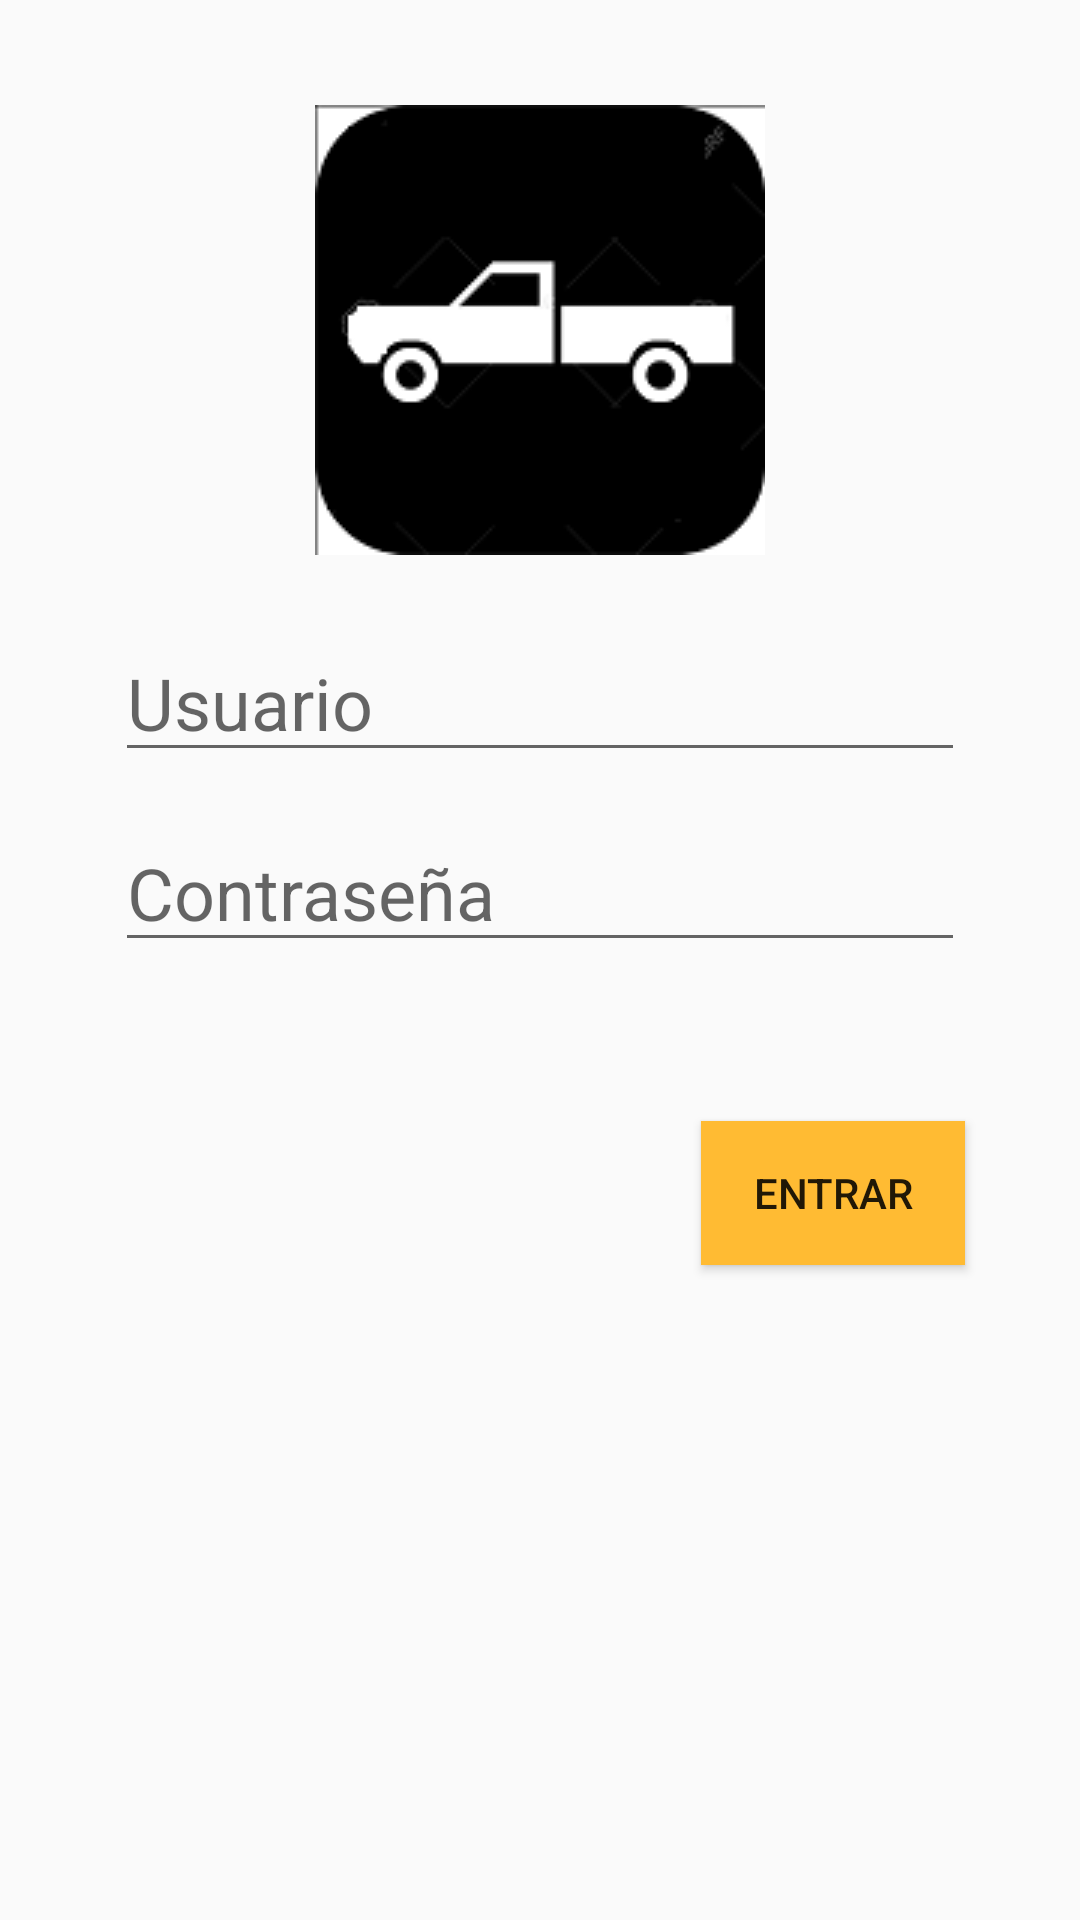

Produce the Android XML layout that renders to this screen, including the resource entries it uses.
<!-- AndroidManifest.xml: application theme AppTheme.NoActionBar -->
<!-- res/layout/activity_loginp.xml -->
<?xml version="1.0" encoding="utf-8"?>
<RelativeLayout xmlns:android="http://schemas.android.com/apk/res/android"
    xmlns:app="http://schemas.android.com/apk/res-auto"
    xmlns:tools="http://schemas.android.com/tools"
    android:id="@+id/activity_loginp"
    android:layout_width="match_parent"
    android:layout_height="match_parent"
    android:paddingBottom="@dimen/activity_vertical_margin"
    android:paddingLeft="@dimen/activity_horizontal_margin"
    android:paddingRight="@dimen/activity_horizontal_margin"
    android:paddingTop="@dimen/activity_vertical_margin"
    tools:context="com.example.sofia.gestipro1.loginp">

    <EditText
        android:layout_width="wrap_content"
        android:layout_height="wrap_content"
        android:inputType="textPersonName"
        android:ems="10"
        android:id="@+id/usuvar"
        android:textSize="24sp"
        android:textColor="?attr/textColorAlertDialogListItem"
        android:hint="Usuario"
        android:layout_marginTop="23dp"
        android:layout_below="@+id/imageView3"
        android:layout_centerHorizontal="true" />

    <EditText
        android:layout_width="wrap_content"
        android:layout_height="wrap_content"
        android:inputType="textPassword"
        android:ems="10"
        android:id="@+id/txtpas"
        android:textSize="24sp"
        android:textColor="?attr/textColorAlertDialogListItem"
        android:hint="Contraseña"
        android:layout_marginTop="14dp"
        android:layout_below="@+id/usuvar"
        android:layout_alignLeft="@+id/usuvar"
        android:layout_alignStart="@+id/usuvar" />

    <ImageView
        android:layout_width="wrap_content"
        android:layout_height="wrap_content"
        app:srcCompat="@drawable/icp"
        android:id="@+id/imageView3"
        android:layout_alignParentTop="true"
        android:layout_centerHorizontal="true"
        android:layout_marginTop="35dp" />

    <Button
        android:text="Entrar"
        android:layout_width="wrap_content"
        android:layout_height="wrap_content"
        android:id="@+id/breg"
        android:background="@android:color/holo_orange_light"
        android:layout_marginTop="53dp"
        android:layout_below="@+id/txtpas"
        android:layout_alignRight="@+id/txtpas"
        android:layout_alignEnd="@+id/txtpas" />

</RelativeLayout>
<!-- resources referenced by this layout -->
<resources>
  <!-- drawable icp: png bitmap (drawable, 5212 bytes) -->
  <style name="AppTheme.NoActionBar">
          <item name="windowActionBar">false</item>
          <item name="windowNoTitle">true</item>
      </style>
</resources>
